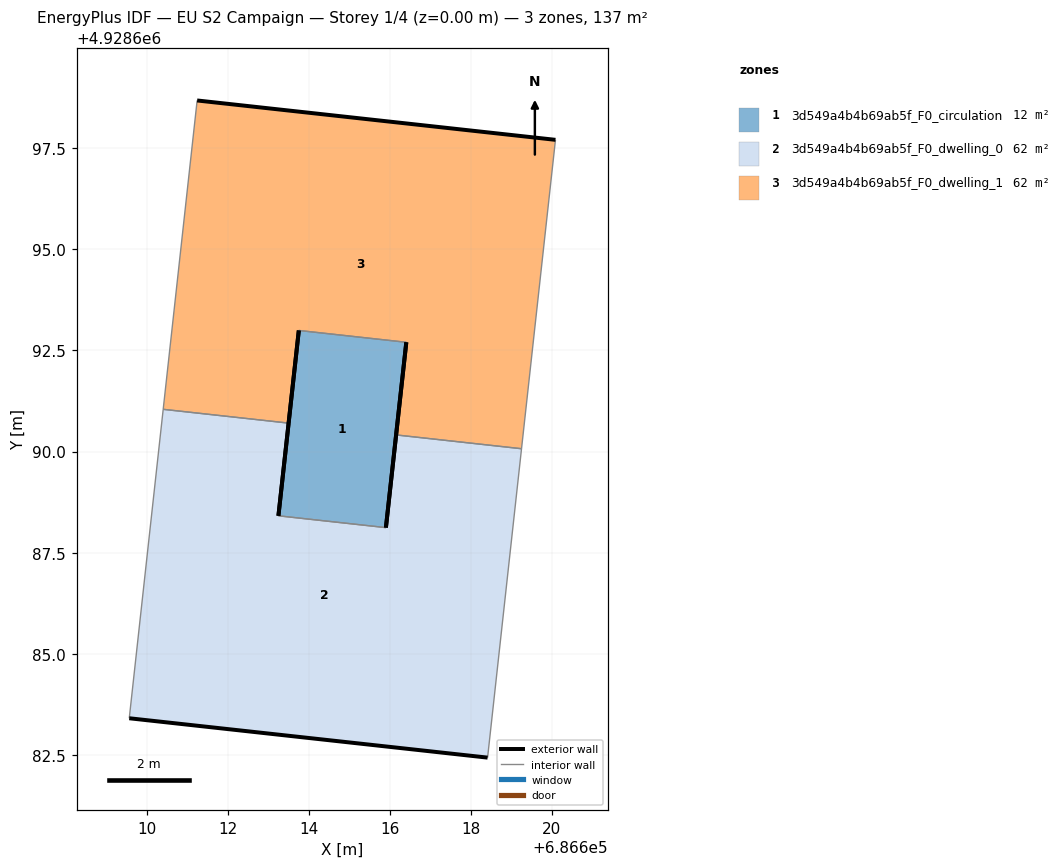
=== STOREY PLAN SPEC (per zone: floor XY polygon, exterior-wall plan segments, windows/doors) ===
zone 1: 3d549a4b4b69ab5f_F0_circulation  (12.3 m²)
  floor: (686615.91, 4928688.12) (686616.41, 4928692.70) (686613.75, 4928693.00) (686613.25, 4928688.41)
  exterior wall: (686613.25, 4928688.41) – (686613.75, 4928693.00)  [4.6 m]
  exterior wall: (686616.41, 4928692.70) – (686615.91, 4928688.12)  [4.6 m]
  interior walls: 2
zone 2: 3d549a4b4b69ab5f_F0_dwelling_0  (62.3 m²)
  floor: (686618.42, 4928682.44) (686619.26, 4928690.07) (686616.16, 4928690.41) (686615.91, 4928688.12) (686613.25, 4928688.41) (686613.50, 4928690.71) (686610.40, 4928691.05) (686609.56, 4928683.41)
  exterior wall: (686613.50, 4928690.71) – (686613.25, 4928688.41)  [2.3 m]
  exterior wall: (686615.91, 4928688.12) – (686616.16, 4928690.41)  [2.3 m]
  exterior wall: (686618.42, 4928682.44) – (686609.56, 4928683.41)  [8.9 m]
  interior walls: 5
zone 3: 3d549a4b4b69ab5f_F0_dwelling_1  (62.3 m²)
  floor: (686619.26, 4928690.07) (686620.10, 4928697.71) (686611.24, 4928698.68) (686610.40, 4928691.05) (686613.50, 4928690.71) (686613.75, 4928693.00) (686616.41, 4928692.70) (686616.16, 4928690.41)
  exterior wall: (686616.16, 4928690.41) – (686616.41, 4928692.70)  [2.3 m]
  exterior wall: (686613.75, 4928693.00) – (686613.50, 4928690.71)  [2.3 m]
  exterior wall: (686611.24, 4928698.68) – (686620.10, 4928697.71)  [8.9 m]
  interior walls: 5

=== DERIVED (storey summary) ===
Building: EU S2 Campaign
Storey: 1 of 4  (floor level z = 0.00 m)
Storey gross floor area: 136.9 m²
Zones on this storey: 3
  - 3d549a4b4b69ab5f_F0_circulation: floor 12.3 m²; exterior wall 9.2 m (27.7 m²); WWR 0.0%
  - 3d549a4b4b69ab5f_F0_dwelling_0: floor 62.3 m²; exterior wall 13.5 m (40.6 m²); WWR 0.0%
  - 3d549a4b4b69ab5f_F0_dwelling_1: floor 62.3 m²; exterior wall 13.5 m (40.6 m²); WWR 0.0%
Zone adjacency (shared interzone walls):
  - 3d549a4b4b69ab5f_F0_circulation ↔ 3d549a4b4b69ab5f_F0_dwelling_0
  - 3d549a4b4b69ab5f_F0_circulation ↔ 3d549a4b4b69ab5f_F0_dwelling_1
  - 3d549a4b4b69ab5f_F0_dwelling_0 ↔ 3d549a4b4b69ab5f_F0_dwelling_1